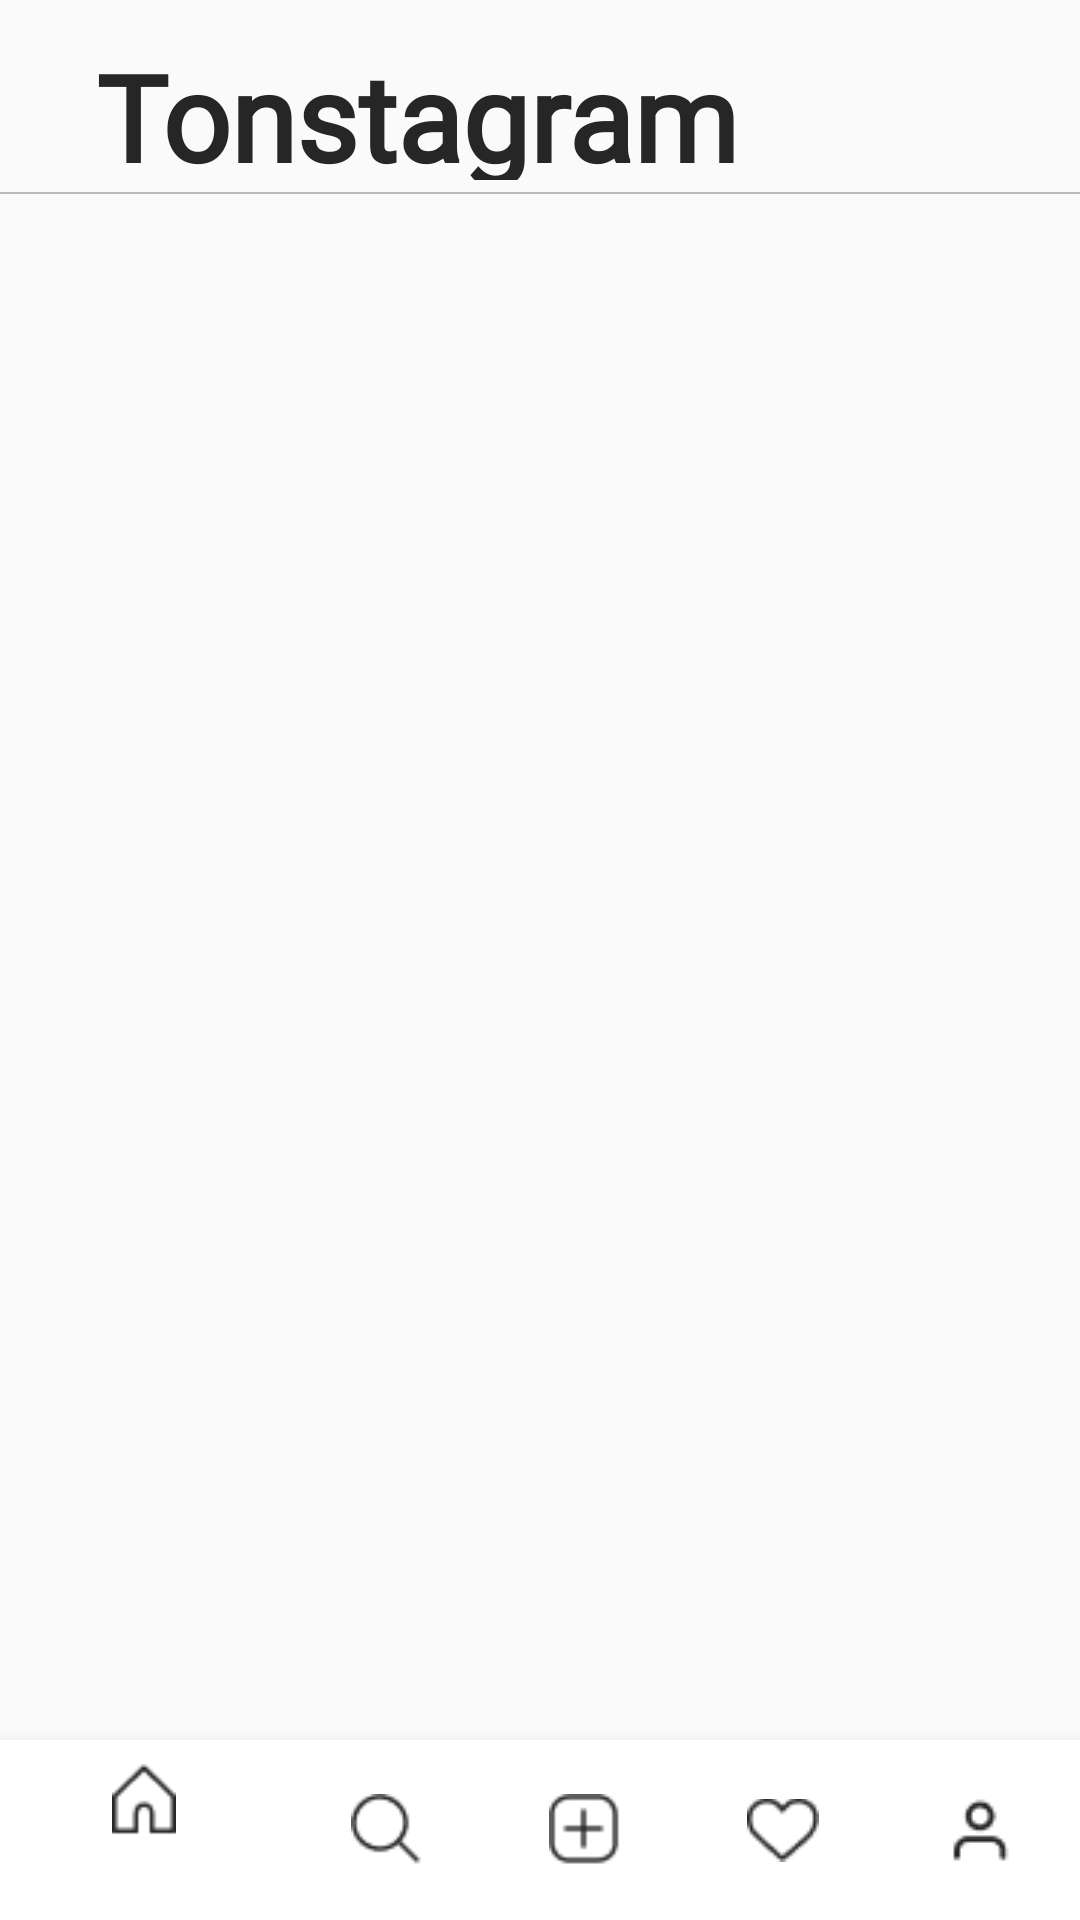

Produce the Android XML layout that renders to this screen, including the resource entries it uses.
<!-- AndroidManifest.xml: application theme Theme.Tonstagram -->
<!-- res/layout/activity_main.xml -->
<?xml version="1.0" encoding="utf-8"?>
<androidx.drawerlayout.widget.DrawerLayout xmlns:android="http://schemas.android.com/apk/res/android"
    xmlns:app="http://schemas.android.com/apk/res-auto"
    xmlns:tools="http://schemas.android.com/tools"
    android:layout_width="match_parent"
    android:layout_height="match_parent"
    android:id="@+id/drawer_layout"
    tools:context=".MainActivity">

    <androidx.constraintlayout.widget.ConstraintLayout
        android:layout_width="match_parent"
        android:layout_height="match_parent">

        
        <LinearLayout
            android:layout_width="match_parent"
            android:layout_height="match_parent"
            android:orientation="vertical"
            app:layout_constraintBottom_toBottomOf="parent"
            app:layout_constraintEnd_toEndOf="parent"
            app:layout_constraintStart_toStartOf="parent"
            app:layout_constraintTop_toTopOf="parent">

            <LinearLayout
                android:layout_width="match_parent"
                android:layout_height="wrap_content"
                android:layout_gravity="center"
                android:layout_marginTop="8dp"
                android:gravity="center|end"
                android:orientation="horizontal">

                <TextView
                    android:id="@+id/textView"
                    android:layout_width="wrap_content"
                    android:layout_height="56dp"
                    android:layout_gravity="center|end"
                    android:fontFamily="@font/billabong"
                    android:padding="4dp"
                    android:text="Tonstagram"
                    android:textColor="#262626"
                    android:layout_marginEnd="110dp"
                    android:textSize="40sp"
                    android:textStyle="bold" />

                <ImageView
                    android:id="@+id/open_drawer_button"
                    android:layout_width="wrap_content"
                    android:layout_height="wrap_content"
                    android:layout_gravity="center|end"
                    android:layout_marginEnd="30dp"
                    app:srcCompat="@drawable/iconmenu"
                    android:visibility="gone"/>
            </LinearLayout>

            <ImageView
                android:layout_width="match_parent"
                android:layout_height="0.5dp"
                android:background="@drawable/navigation_bottom_bg" />

            <FrameLayout
                android:id="@+id/nav_host_fragment"
                android:layout_width="match_parent"
                android:layout_height="0dp"
                android:layout_above="@id/bottom_navigation"
                android:layout_weight="1" />

            >

            <com.google.android.material.bottomnavigation.BottomNavigationView
                android:id="@+id/bottom_navigation"
                android:layout_width="match_parent"
                android:layout_height="60dp"
                android:layout_alignParentBottom="true"
                android:background="@color/white"
                app:itemIconTint="#262626"
                app:itemTextColor="#FFFFFF"
                app:menu="@menu/bottom_navigation_menu" />

        </LinearLayout>
    </androidx.constraintlayout.widget.ConstraintLayout>

    <com.google.android.material.navigation.NavigationView
        android:layout_width="wrap_content"
        android:layout_height="match_parent"
        android:id="@+id/sliderBar"
        android:layout_gravity="end"
        app:itemTextColor="@color/black"
        app:itemIconTint="@color/black"
        android:fitsSystemWindows="true"
        app:headerLayout="@layout/nav_header"
        app:menu="@menu/drawer_menu" />
</androidx.drawerlayout.widget.DrawerLayout>
<!-- res/layout/nav_header.xml (included above) -->
<?xml version="1.0" encoding="utf-8"?>
<LinearLayout xmlns:android="http://schemas.android.com/apk/res/android"
    android:layout_width="match_parent"
    android:layout_height="wrap_content"
    android:background="#F8F8F8"
    android:gravity="bottom"
    android:orientation="vertical"
    android:layout_marginTop="16dp"
    android:layout_marginStart="16dp"
    android:theme="@style/ThemeOverlay.MaterialComponents.Dark">

    <TextView
        android:id="@+id/userName"
        android:layout_width="match_parent"
        android:layout_height="wrap_content"
        android:textColor="@color/black"
        android:textSize="16sp"
        android:layout_marginTop="12dp"
        android:textStyle="bold"
        android:text="UserName" />
</LinearLayout>
<!-- resources referenced by this layout -->
<resources>
  <!-- drawable iconmenu: png bitmap (drawable, 164 bytes) -->
  <!-- drawable navigation_bottom_bg (drawable) -->
  <?xml version="1.0" encoding="utf-8"?>
  <shape xmlns:android="http://schemas.android.com/apk/res/android">
      <size android:height="2dp" />
      <solid android:color="#BABABA"/> 
  </shape>
  <style name="Theme.Tonstagram" parent="Base.Theme.Tonstagram" />
  <style name="Base.Theme.Tonstagram" parent="@style/Theme.AppCompat.Light.NoActionBar">
          
          
  
  
      </style>
  <!-- not gathered from this repository: default colours our renderer supplied (Android Studio template values) -->
  <color name="black">#FF000000</color>
  <color name="white">#FFFFFFFF</color>
</resources>
